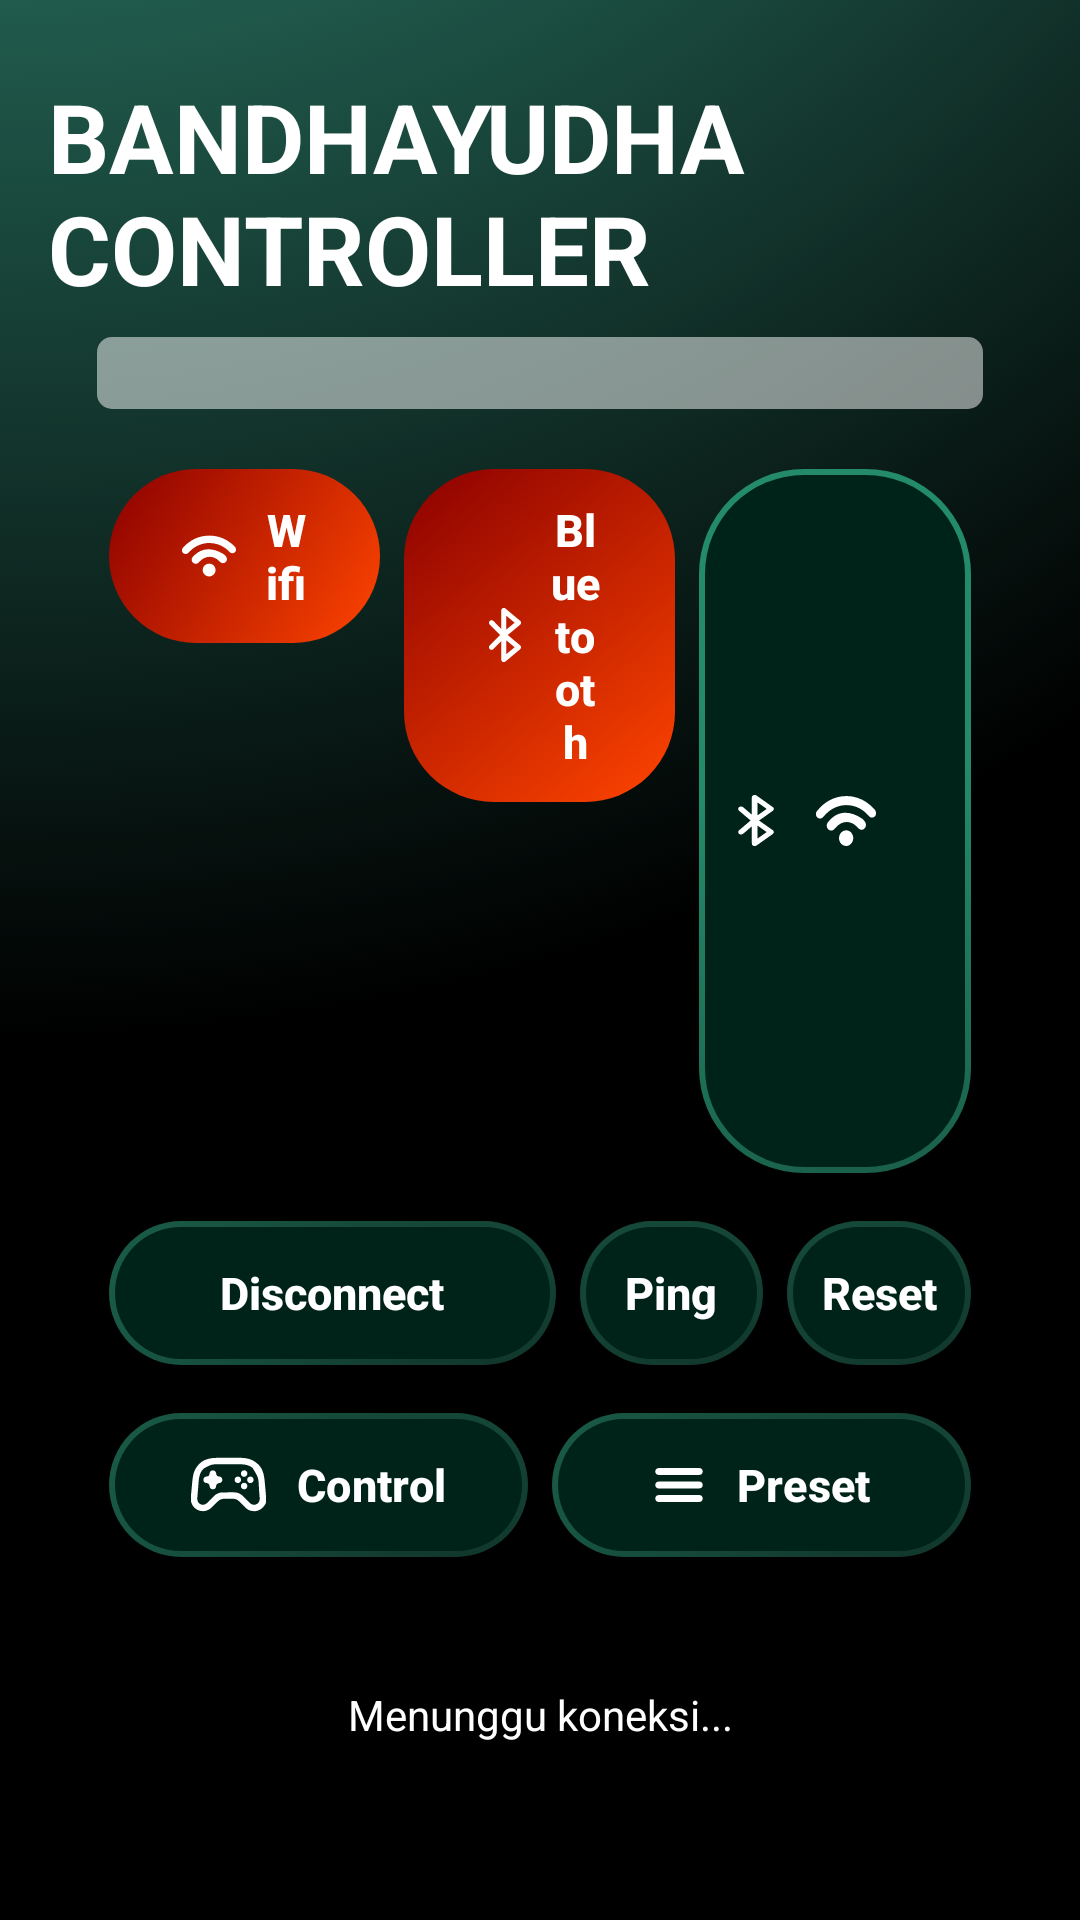

Produce the Android XML layout that renders to this screen, including the resource entries it uses.
<!-- AndroidManifest.xml: activity theme Theme.Basket.Fullscreen -->
<!-- res/layout/activity_main.xml -->
<?xml version="1.0" encoding="utf-8"?>
<androidx.constraintlayout.widget.ConstraintLayout xmlns:android="http://schemas.android.com/apk/res/android"
    xmlns:app="http://schemas.android.com/apk/res-auto"
    xmlns:tools="http://schemas.android.com/tools"
    android:id="@+id/main"
    android:layout_width="match_parent"
    android:layout_height="match_parent"
    android:focusable="true"
    android:focusableInTouchMode="true"
    android:padding="16dp"
    android:background="@drawable/gradient"
    tools:context=".MainActivity">

    <TextView
        android:id="@+id/headerText"
        android:layout_width="wrap_content"
        android:layout_height="wrap_content"
        android:layout_marginTop="8dp"
        android:text="BANDHAYUDHA CONTROLLER"
        android:textColor="#FFFFFF"
        android:textSize="32sp"
        android:textStyle="bold"
        app:layout_constraintEnd_toEndOf="parent"
        app:layout_constraintStart_toStartOf="parent"
        app:layout_constraintTop_toTopOf="parent" />

    <Spinner
        android:id="@+id/presetSpinner"
        android:layout_width="0dp"
        android:layout_height="wrap_content"
        android:layout_marginTop="8dp"
        android:background="@drawable/spinner_background"
        android:padding="12dp"
        android:textSize="16sp"
        app:layout_constraintEnd_toEndOf="parent"
        app:layout_constraintStart_toStartOf="parent"
        app:layout_constraintTop_toBottomOf="@id/headerText"
        app:layout_constraintWidth_percent="0.9" />

    <LinearLayout
        android:id="@+id/buttonsLayout"
        android:layout_width="0dp"
        android:layout_height="wrap_content"
        android:layout_marginTop="16dp"
        android:orientation="vertical"
        app:layout_constraintEnd_toEndOf="parent"
        app:layout_constraintStart_toStartOf="parent"
        app:layout_constraintTop_toBottomOf="@+id/presetSpinner"
        app:layout_constraintWidth_percent="0.9">

        <LinearLayout
            android:layout_width="match_parent"
            android:layout_height="wrap_content"
            android:orientation="horizontal"
            android:weightSum="3">

            <com.google.android.material.button.MaterialButton
                android:id="@+id/buttonConnectWifi"
                android:layout_width="0dp"
                android:layout_height="wrap_content"
                android:layout_margin="4dp"
                android:layout_weight="1"
                android:background="@drawable/red_gradient"
                android:text="Wifi"
                android:textAllCaps="false"
                android:textSize="15sp"
                android:textStyle="bold"
                app:backgroundTint="@null"
                app:icon="@drawable/baseline_wifi"
                app:iconGravity="textStart"
                app:iconPadding="10dp"
                app:iconTint="@color/white" />

            <com.google.android.material.button.MaterialButton
                android:id="@+id/buttonConnectBluetooth"
                android:layout_width="0dp"
                android:layout_height="wrap_content"
                android:layout_margin="4dp"
                android:layout_weight="1"
                android:background="@drawable/red_gradient"
                android:text="Bluetooth"
                android:textSize="15sp"
                android:textStyle="bold"
                app:backgroundTint="@null"
                app:icon="@drawable/baseline_bluetooth"
                app:iconGravity="textStart"
                app:iconPadding="6dp"
                app:iconSize="18dp"
                app:iconTint="@color/white" />

            <com.google.android.material.button.MaterialButton
                android:id="@+id/buttonConnectBoth"
                android:layout_width="0dp"
                android:layout_height="wrap_content"
                android:layout_margin="4dp"
                android:layout_weight="1"
                android:background="@drawable/button_border"
                android:text="Connect Both"
                android:textAllCaps="false"
                android:textColor="@color/white"
                android:textSize="15sp"
                android:textStyle="bold"
                app:backgroundTint="@null"
                app:icon="@drawable/dual_icon"
                app:iconGravity="textStart"
                app:iconPadding="45dp"
                app:iconTint="@color/white" />
        </LinearLayout>

        <LinearLayout
            android:layout_width="match_parent"
            android:layout_height="wrap_content"
            android:layout_marginTop="8dp"
            android:orientation="horizontal"
            android:weightSum="3">

            <androidx.appcompat.widget.AppCompatButton
                android:id="@+id/buttonDisconnect"
                android:layout_width="wrap_content"
                android:layout_height="wrap_content"
                android:layout_margin="4dp"
                android:layout_weight="1"
                android:background="@drawable/button_border"
                android:text="Disconnect"
                android:textAllCaps="false"
                android:textColor="@color/white"
                android:textSize="15sp"
                android:textStyle="bold" />

            <androidx.appcompat.widget.AppCompatButton
                android:id="@+id/buttonPing"
                android:layout_width="0dp"
                android:layout_height="wrap_content"
                android:layout_margin="4dp"
                android:layout_weight="1"
                android:background="@drawable/button_border"
                android:text="Ping"
                android:textAllCaps="false"
                android:textColor="@color/white"
                android:textSize="15sp"
                android:textStyle="bold" />

            <androidx.appcompat.widget.AppCompatButton
                android:id="@+id/buttonReset"
                android:layout_width="0dp"
                android:layout_height="wrap_content"
                android:layout_margin="4dp"
                android:layout_weight="1"
                android:background="@drawable/button_border"
                android:text="Reset"
                android:textAllCaps="false"
                android:textColor="@color/white"
                android:textSize="15sp"
                android:textStyle="bold" />
        </LinearLayout>

        <LinearLayout
            android:layout_width="match_parent"
            android:layout_height="wrap_content"
            android:layout_marginTop="8dp"
            android:orientation="horizontal"
            android:weightSum="2">

            <com.google.android.material.button.MaterialButton
                android:id="@+id/buttonControl"
                android:layout_width="0dp"
                android:layout_height="wrap_content"
                android:layout_margin="4dp"
                android:layout_weight="1"
                android:background="@drawable/button_border"
                android:text="Control"
                android:textAllCaps="false"
                android:textColor="@color/white"
                android:textSize="15sp"
                android:textStyle="bold"
                app:backgroundTint="@null"
                app:icon="@drawable/gamepad_baru"
                app:iconGravity="textStart"
                app:iconPadding="10dp"
                app:iconSize="25dp" />

            <com.google.android.material.button.MaterialButton
                android:id="@+id/buttonPreset"
                android:layout_width="0dp"
                android:layout_height="wrap_content"
                android:layout_margin="4dp"
                android:layout_weight="1"
                android:background="@drawable/button_border"
                android:text="Preset"
                android:textAllCaps="false"
                android:textColor="@color/white"
                android:textSize="15sp"
                android:textStyle="bold"
                app:backgroundTint="@null"
                app:icon="@drawable/baseline_hamburger"
                app:iconGravity="textStart"
                app:iconPadding="10dp" />
        </LinearLayout>
    </LinearLayout>


    <TextView
        android:id="@+id/teksKeterangan"
        android:layout_width="0dp"
        android:layout_height="wrap_content"
        android:layout_marginTop="8dp"
        android:layout_marginBottom="12dp"
        android:ellipsize="end"
        android:maxLines="2"
        android:text="Menunggu koneksi..."
        android:textAlignment="center"
        android:textColor="@color/white"
        android:textSize="14sp"
        app:layout_constraintBottom_toBottomOf="parent"
        app:layout_constraintEnd_toEndOf="parent"
        app:layout_constraintStart_toStartOf="parent"
        app:layout_constraintTop_toBottomOf="@id/buttonsLayout"
        app:layout_constraintWidth_percent="0.9" />

</androidx.constraintlayout.widget.ConstraintLayout>
<!-- resources referenced by this layout -->
<resources>
  <color name="white">#FFFFFFFF</color>
  <!-- drawable dual_icon (drawable) -->
  <?xml version="1.0" encoding="utf-8"?>
  <layer-list xmlns:android="http://schemas.android.com/apk/res/android">
      
      <item
          android:width="20dp"
          android:height="17dp"
          android:drawable="@drawable/baseline_bluetooth"
          android:left="0dp"
          android:gravity="start|center_vertical" />
  
      
      <item
          android:width="20dp"
          android:height="22dp"
          android:drawable="@drawable/baseline_wifi"
          android:left="30dp"
          android:gravity="start|center_vertical" />
  </layer-list>
  <!-- drawable gradient (drawable) -->
  <?xml version="1.0" encoding="utf-8"?>
  <selector xmlns:android="http://schemas.android.com/apk/res/android">
      <item>
          <shape>
              <gradient
                  android:angle="45"
                  android:startColor="#3EAF93"
                  android:endColor="#000000"
                  android:type="radial"
                  android:centerX="0%"
                  android:centerY="-50%"
                  android:gradientRadius="2000"
                  android:useLevel="false" />
          </shape>
      </item>
  </selector>
  <!-- drawable red_gradient (drawable) -->
  <?xml version="1.0" encoding="utf-8"?>
  <selector xmlns:android="http://schemas.android.com/apk/res/android">
      <item android:state_pressed="true">
          <shape android:shape="rectangle">
              <corners android:radius="32dp" />
              <gradient
                  android:angle="135"
                  android:endColor="#8B0000"
                  android:startColor="#FF4500"
                  android:type="linear" />
          </shape>
      </item>
      <item>
          <shape android:shape="rectangle">
              <corners android:radius="30dp" />
              <gradient
                  android:angle="135"
                  android:startColor="#FF4500"
                  android:endColor="#8B0000"
                  android:type="linear" />
          </shape>
      </item>
  </selector>
  <!-- drawable spinner_background (drawable) -->
  <?xml version="1.0" encoding="utf-8"?>
  <selector xmlns:android="http://schemas.android.com/apk/res/android">
      <item>
              <shape xmlns:android="http://schemas.android.com/apk/res/android">
                  
                  <solid android:color="#80FFFFFF"/> 
                  <corners android:radius="5dp" />  
              </shape>
      </item>
  </selector>
  <style name="Theme.Basket.Fullscreen" parent="Theme.Basket">
          <item name="android:windowFullscreen">true</item>
          <item name="android:windowTranslucentStatus">true</item>
          <item name="android:windowTranslucentNavigation">true</item>
          <item name="android:windowLayoutInDisplayCutoutMode" tools:targetApi="o_mr1">shortEdges</item>
          <item name="android:windowContentOverlay">@null</item>
      </style>
  <style name="Theme.Basket" parent="Base.Theme.Basket" />
  <style name="Base.Theme.Basket" parent="Theme.Material3.DayNight.NoActionBar">
          
          <item name="android:statusBarColor">@android:color/transparent</item>
          <item name="android:navigationBarColor">@android:color/transparent</item>
          <item name="android:windowTranslucentStatus">true</item>
          <item name="android:windowTranslucentNavigation">true</item>
          
      </style>
</resources>
